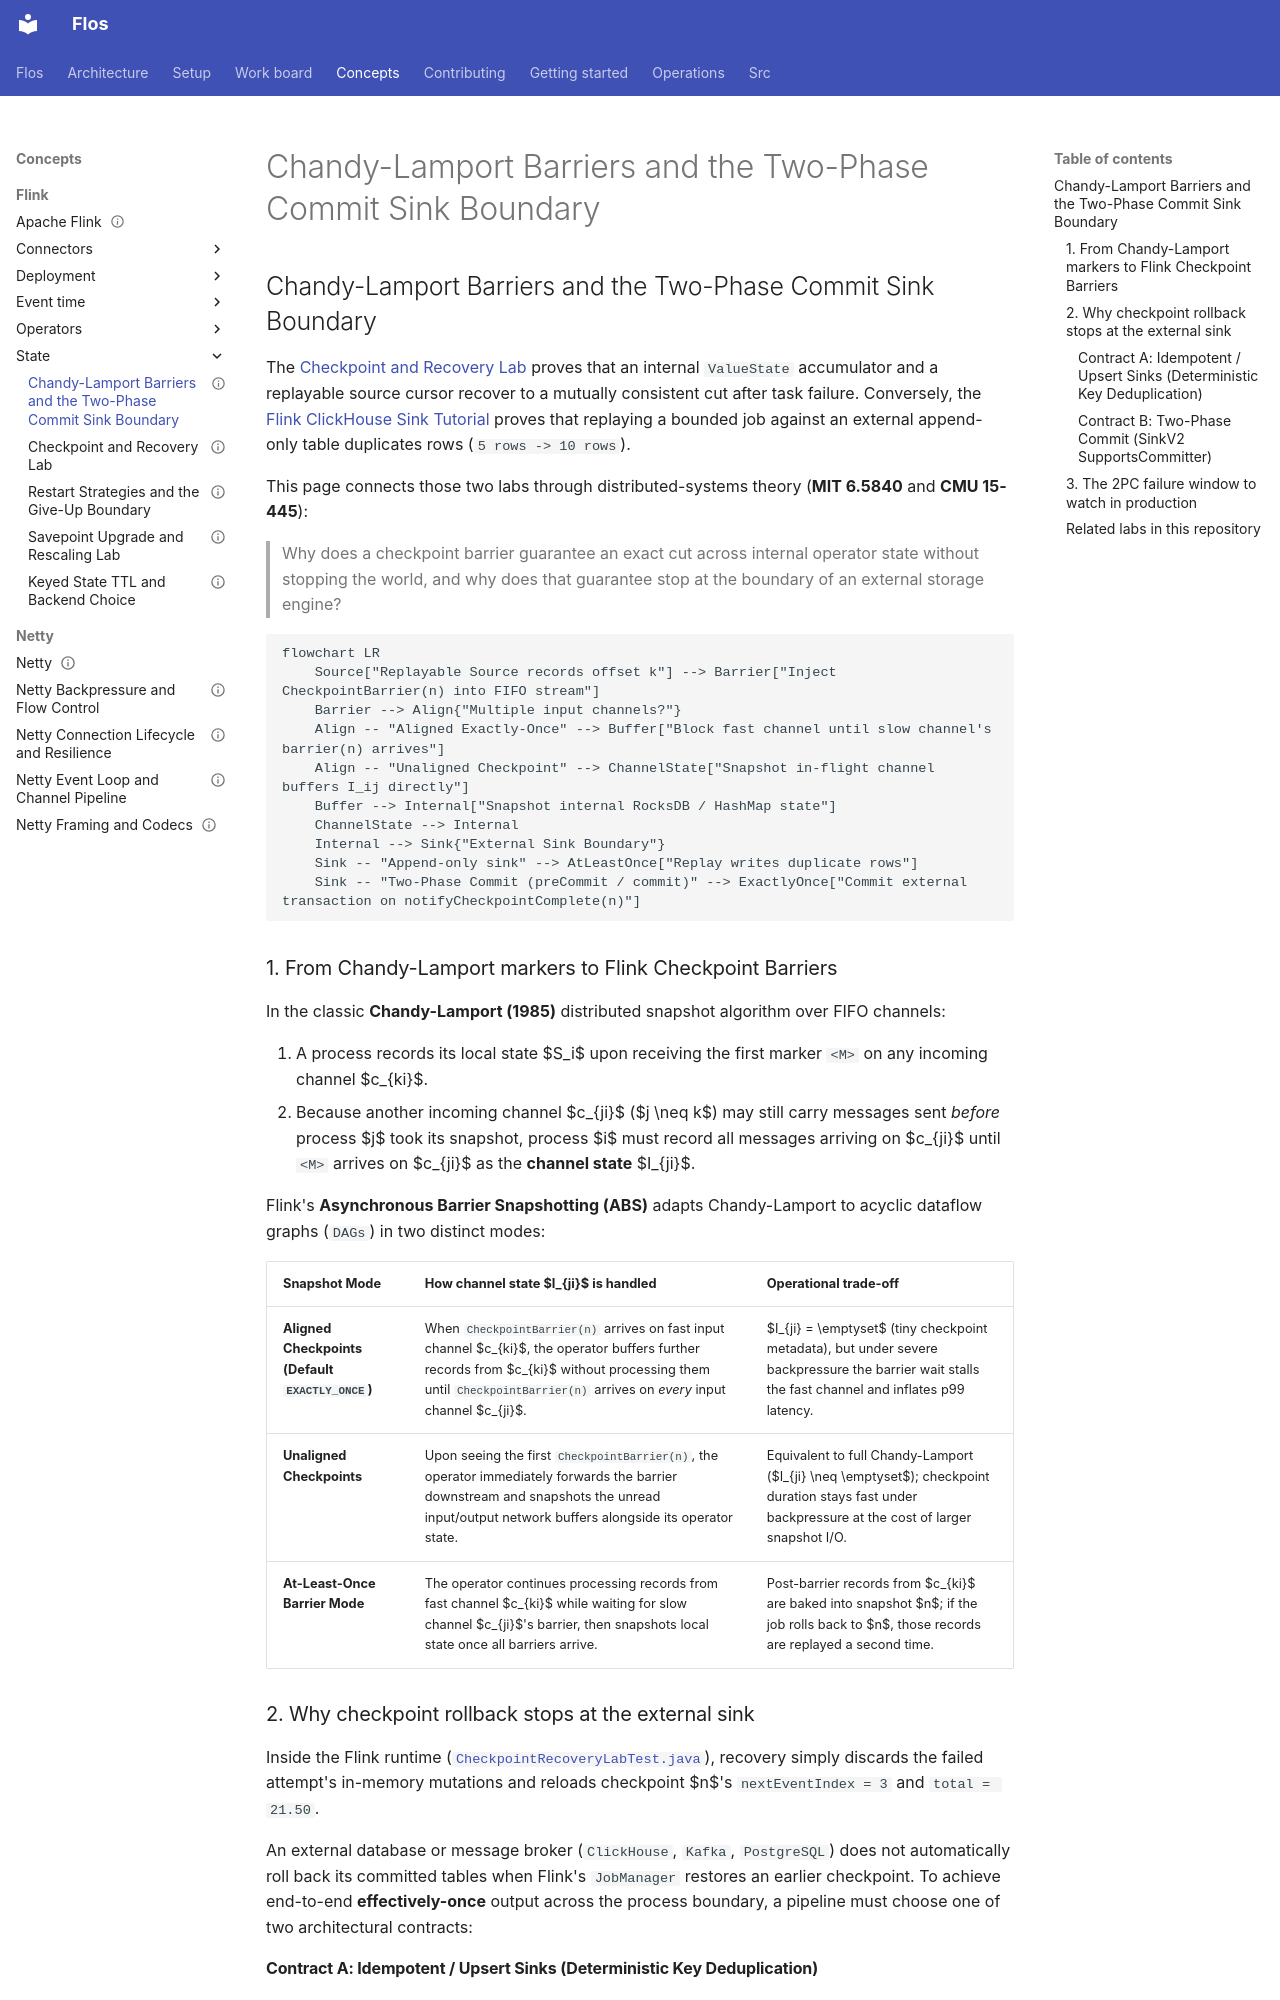

repository: azusachino/flos · page: concepts/flink/state/chandy-lamport-barriers-and-two-phase-commit/index.html · generator: mkdocs

---
title: Chandy-Lamport Barriers and the Two-Phase Commit Sink Boundary
description: Connect Flink's Asynchronous Barrier Snapshotting to the Chandy-Lamport distributed snapshot invariant and trace why external sinks require Two-Phase Commit or idempotent keys.
created: 2026-11-07 14:30
modified: 2026-11-07 14:30
type: concept
status: active
maturity: developing
tags:
    - apache-flink
    - checkpointing
    - distributed-systems
    - consistency
source: https://nightlies.apache.org/flink/flink-docs-release-2.2/docs/concepts/stateful-stream-processing/
---

## Chandy-Lamport Barriers and the Two-Phase Commit Sink Boundary

The [Checkpoint and Recovery Lab](checkpoint-recovery.md) proves that an internal `ValueState` accumulator and a replayable source cursor recover to a mutually consistent cut after task failure. Conversely, the [Flink ClickHouse Sink Tutorial](../connectors/clickhouse-sink.md) proves that replaying a bounded job against an external append-only table duplicates rows (`5 rows -> 10 rows`).

This page connects those two labs through distributed-systems theory (**MIT 6.5840** and **CMU 15-445**):

> Why does a checkpoint barrier guarantee an exact cut across internal operator state without stopping the world, and why does that guarantee stop at the boundary of an external storage engine?

```mermaid
flowchart LR
    Source["Replayable Source records offset k"] --> Barrier["Inject CheckpointBarrier(n) into FIFO stream"]
    Barrier --> Align{"Multiple input channels?"}
    Align -- "Aligned Exactly-Once" --> Buffer["Block fast channel until slow channel's barrier(n) arrives"]
    Align -- "Unaligned Checkpoint" --> ChannelState["Snapshot in-flight channel buffers I_ij directly"]
    Buffer --> Internal["Snapshot internal RocksDB / HashMap state"]
    ChannelState --> Internal
    Internal --> Sink{"External Sink Boundary"}
    Sink -- "Append-only sink" --> AtLeastOnce["Replay writes duplicate rows"]
    Sink -- "Two-Phase Commit (preCommit / commit)" --> ExactlyOnce["Commit external transaction on notifyCheckpointComplete(n)"]
```

### 1. From Chandy-Lamport markers to Flink Checkpoint Barriers

In the classic **Chandy-Lamport (1985)** distributed snapshot algorithm over FIFO channels:

1. A process records its local state $S_i$ upon receiving the first marker `<M>` on any incoming channel $c_{ki}$.
2. Because another incoming channel $c_{ji}$ ($j \neq k$) may still carry messages sent *before* process $j$ took its snapshot, process $i$ must record all messages arriving on $c_{ji}$ until `<M>` arrives on $c_{ji}$ as the **channel state** $I_{ji}$.

Flink's **Asynchronous Barrier Snapshotting (ABS)** adapts Chandy-Lamport to acyclic dataflow graphs (`DAGs`) in two distinct modes:

| Snapshot Mode | How channel state $I_{ji}$ is handled | Operational trade-off |
| --- | --- | --- |
| **Aligned Checkpoints (Default `EXACTLY_ONCE`)** | When `CheckpointBarrier(n)` arrives on fast input channel $c_{ki}$, the operator buffers further records from $c_{ki}$ without processing them until `CheckpointBarrier(n)` arrives on *every* input channel $c_{ji}$. | $I_{ji} = \emptyset$ (tiny checkpoint metadata), but under severe backpressure the barrier wait stalls the fast channel and inflates p99 latency. |
| **Unaligned Checkpoints** | Upon seeing the first `CheckpointBarrier(n)`, the operator immediately forwards the barrier downstream and snapshots the unread input/output network buffers alongside its operator state. | Equivalent to full Chandy-Lamport ($I_{ji} \neq \emptyset$); checkpoint duration stays fast under backpressure at the cost of larger snapshot I/O. |
| **At-Least-Once Barrier Mode** | The operator continues processing records from fast channel $c_{ki}$ while waiting for slow channel $c_{ji}$'s barrier, then snapshots local state once all barriers arrive. | Post-barrier records from $c_{ki}$ are baked into snapshot $n$; if the job rolls back to $n$, those records are replayed a second time. |
